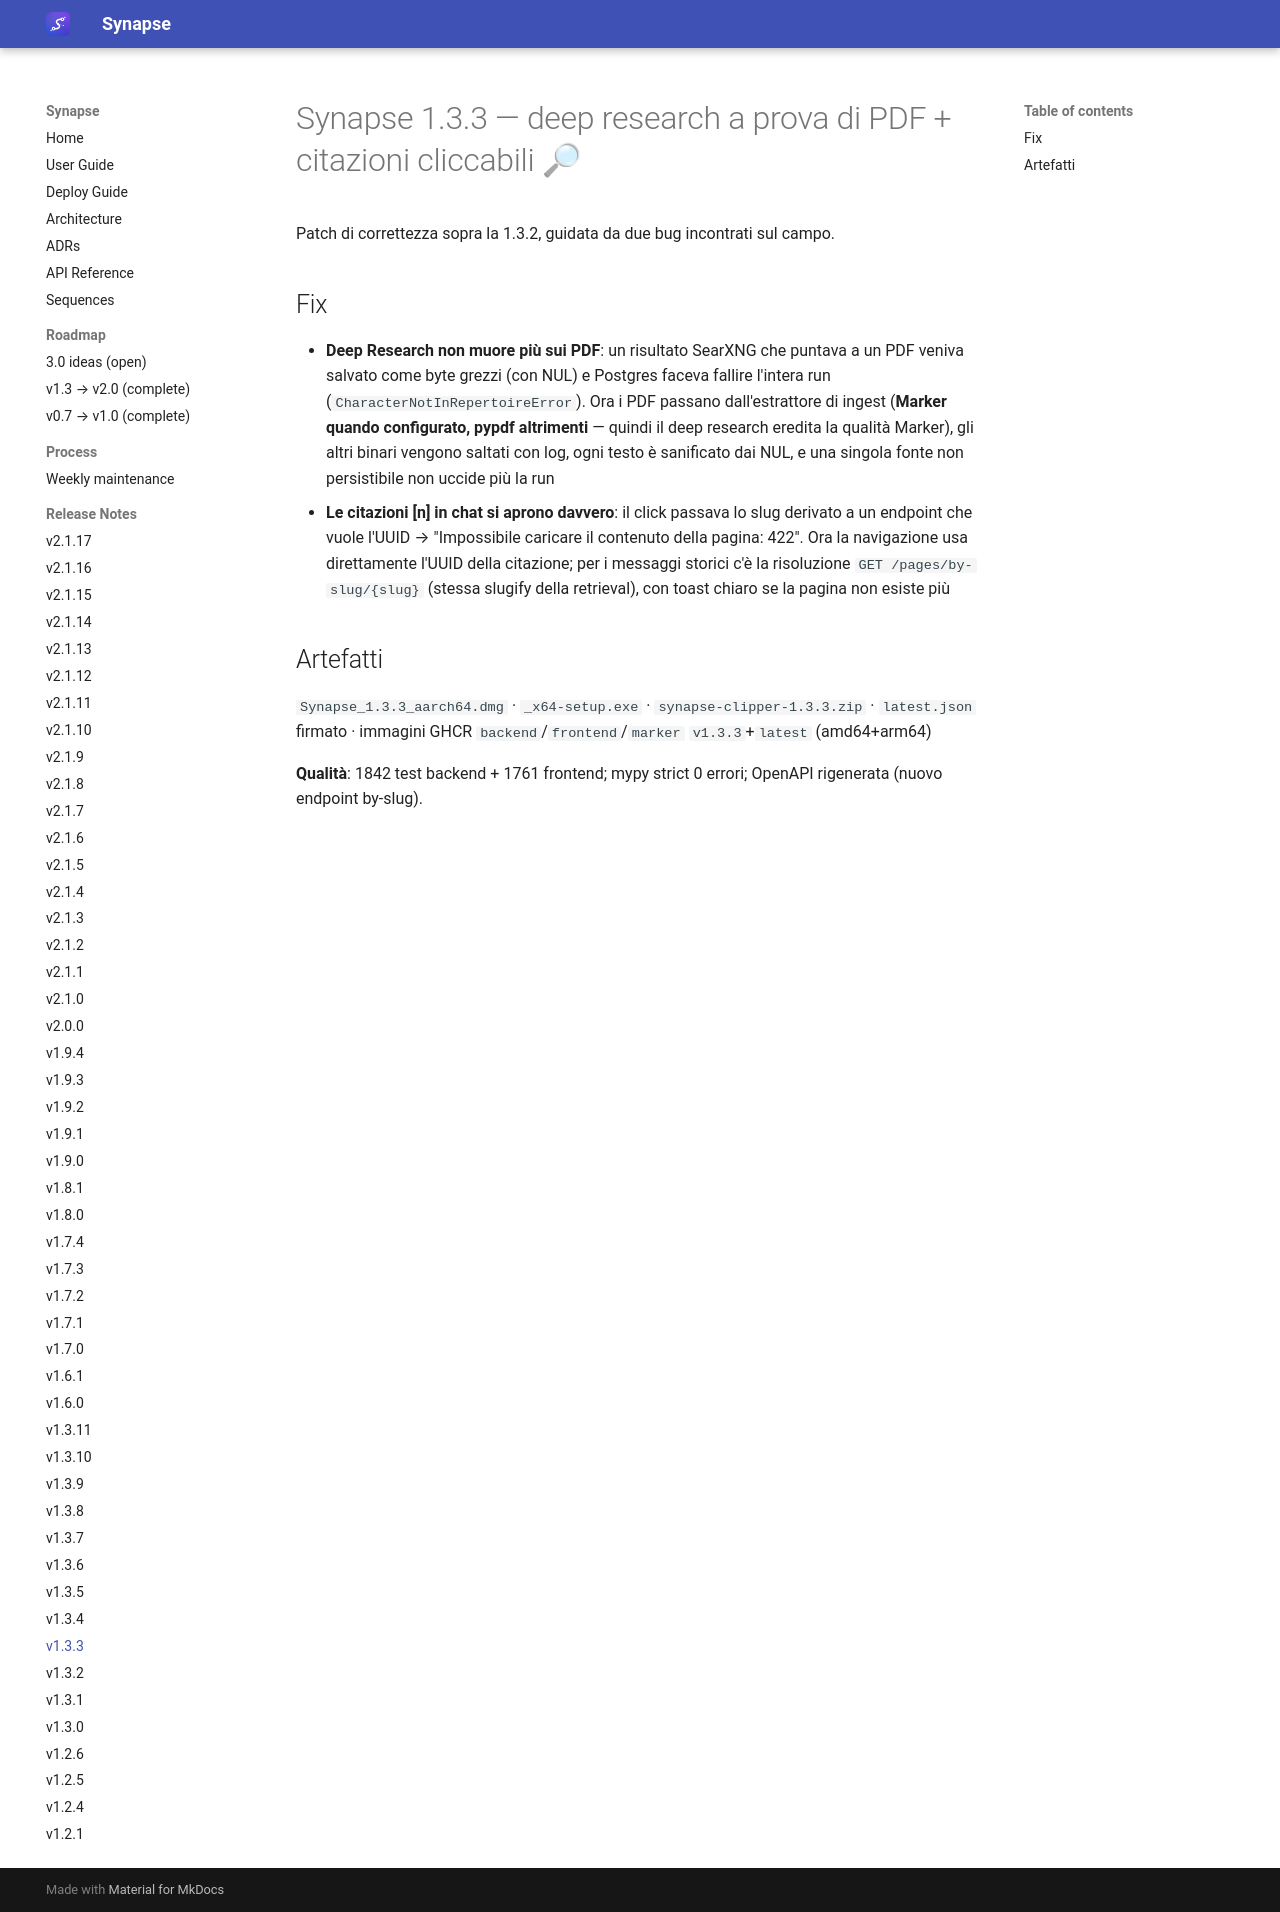

repository: Emanuele-Chiummo/llm-wiki-synapse · page: release-notes/v1.3.3/index.html · generator: mkdocs

# Synapse 1.3.3 — deep research a prova di PDF + citazioni cliccabili 🔎

Patch di correttezza sopra la 1.3.2, guidata da due bug incontrati sul campo.

## Fix
- **Deep Research non muore più sui PDF**: un risultato SearXNG che puntava a un PDF veniva salvato come byte grezzi (con NUL) e Postgres faceva fallire l'intera run (`CharacterNotInRepertoireError`). Ora i PDF passano dall'estrattore di ingest (**Marker quando configurato, pypdf altrimenti** — quindi il deep research eredita la qualità Marker), gli altri binari vengono saltati con log, ogni testo è sanificato dai NUL, e una singola fonte non persistibile non uccide più la run
- **Le citazioni [n] in chat si aprono davvero**: il click passava lo slug derivato a un endpoint che vuole l'UUID → "Impossibile caricare il contenuto della pagina: 422". Ora la navigazione usa direttamente l'UUID della citazione; per i messaggi storici c'è la risoluzione `GET /pages/by-slug/{slug}` (stessa slugify della retrieval), con toast chiaro se la pagina non esiste più

## Artefatti
`Synapse_1.3.3_aarch64.dmg` · `_x64-setup.exe` · `synapse-clipper-1.3.3.zip` · `latest.json` firmato · immagini GHCR `backend`/`frontend`/`marker` `v1.3.3`+`latest` (amd64+arm64)

**Qualità**: 1842 test backend + 1761 frontend; mypy strict 0 errori; OpenAPI rigenerata (nuovo endpoint by-slug).
